Run: headless pygame with SDL's dummy video driver; simulated clock (each Clock.tick advances the game by its frame time, no real sleeping); random seed 0; keys injected as events and as key.get_pressed() state; no mouse input.
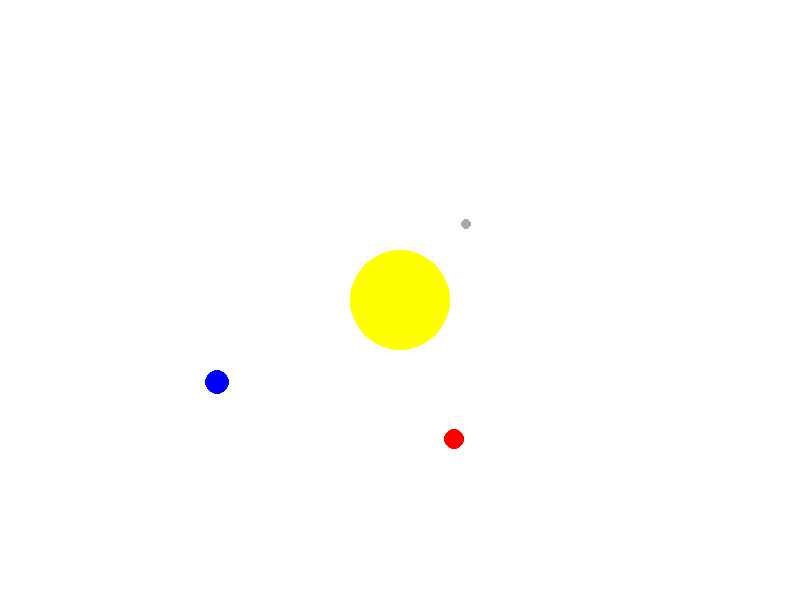
Frame 1 of 4 · flips 1–60 · no input
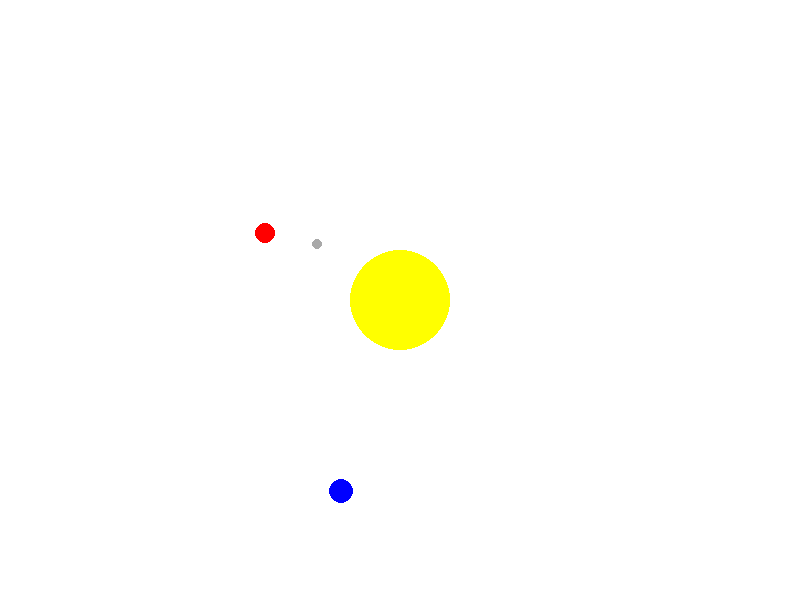
Frame 2 of 4 · flips 61–180 · tapped SPACE, RETURN · held RIGHT (→), D
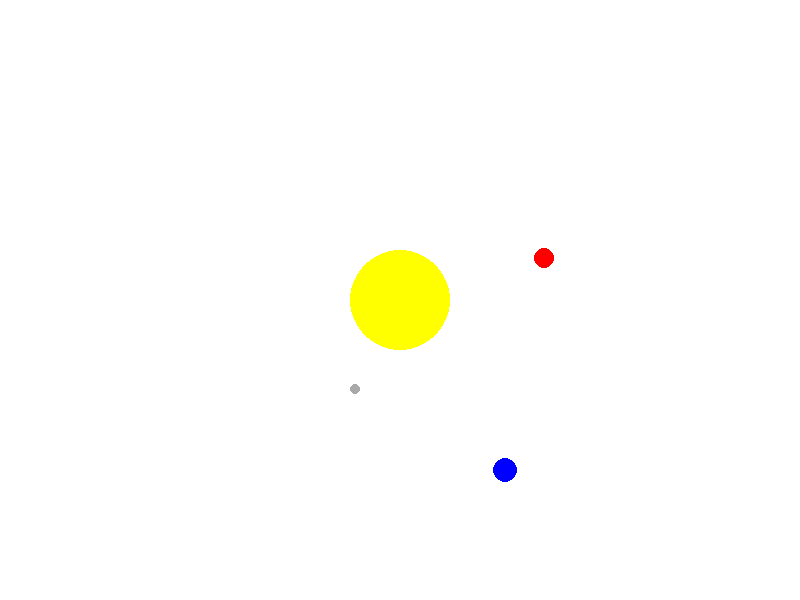
Frame 3 of 4 · flips 181–300 · held DOWN (↓), S
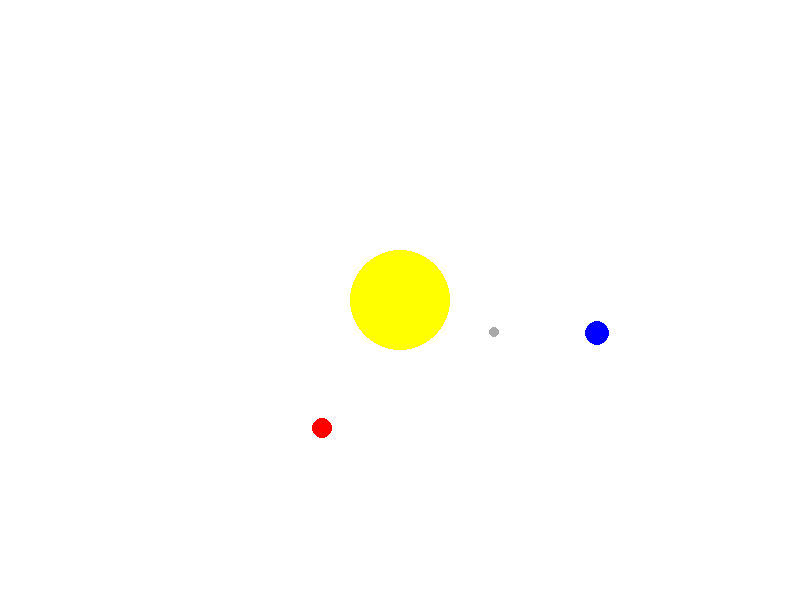
Frame 4 of 4 · flips 301–420 · held LEFT (←), A, UP (↑), W

The pygame program that drew these frames:

import pygame
import math

# Initialize Pygame
pygame.init()

# Constants for display
WIDTH, HEIGHT = 800, 600
SCREEN = pygame.display.set_mode((WIDTH, HEIGHT))
pygame.display.set_caption("Solar System Simulation")

# Colors
WHITE = (255, 255, 255)
YELLOW = (255, 255, 0)
BLUE = (0, 0, 255)
RED = (255, 0, 0)
GRAY = (169, 169, 169)
GREEN = (180,22,0)
# Planet class
class Planet:
    def __init__(self, name, radius, distance, color, angle_speed):
        self.name = name
        self.radius = radius
        self.distance = distance
        self.color = color
        self.angle = 0
        self.angle_speed = angle_speed

    def update(self):
        self.angle += self.angle_speed

    def draw(self):
        x = WIDTH // 2 + self.distance * math.cos(self.angle)
        y = HEIGHT // 2 + self.distance * math.sin(self.angle)
        pygame.draw.circle(SCREEN, self.color, (int(x), int(y)), self.radius)

# Create planets
sun = Planet("Sun", 50, 0, YELLOW, 0)
mercury = Planet("Mercury", 5, 100, GRAY, 0.3)
venus = Planet("Venus", 10, 150, RED, 0.02)
earth = Planet("Earth", 12, 200, BLUE, 0.15)
jupiter = Planet("Jupiter",22,240,GREEN,0.16)
planets = [mercury, venus, earth]

# Main loop
running = True
clock = pygame.time.Clock()

while running:
    for event in pygame.event.get():
        if event.type == pygame.QUIT:
            running = False

    SCREEN.fill(WHITE)
    
    sun.draw()

    for planet in planets:
        planet.update()
        planet.draw()

    pygame.display.flip()
    clock.tick(60)

pygame.quit()
